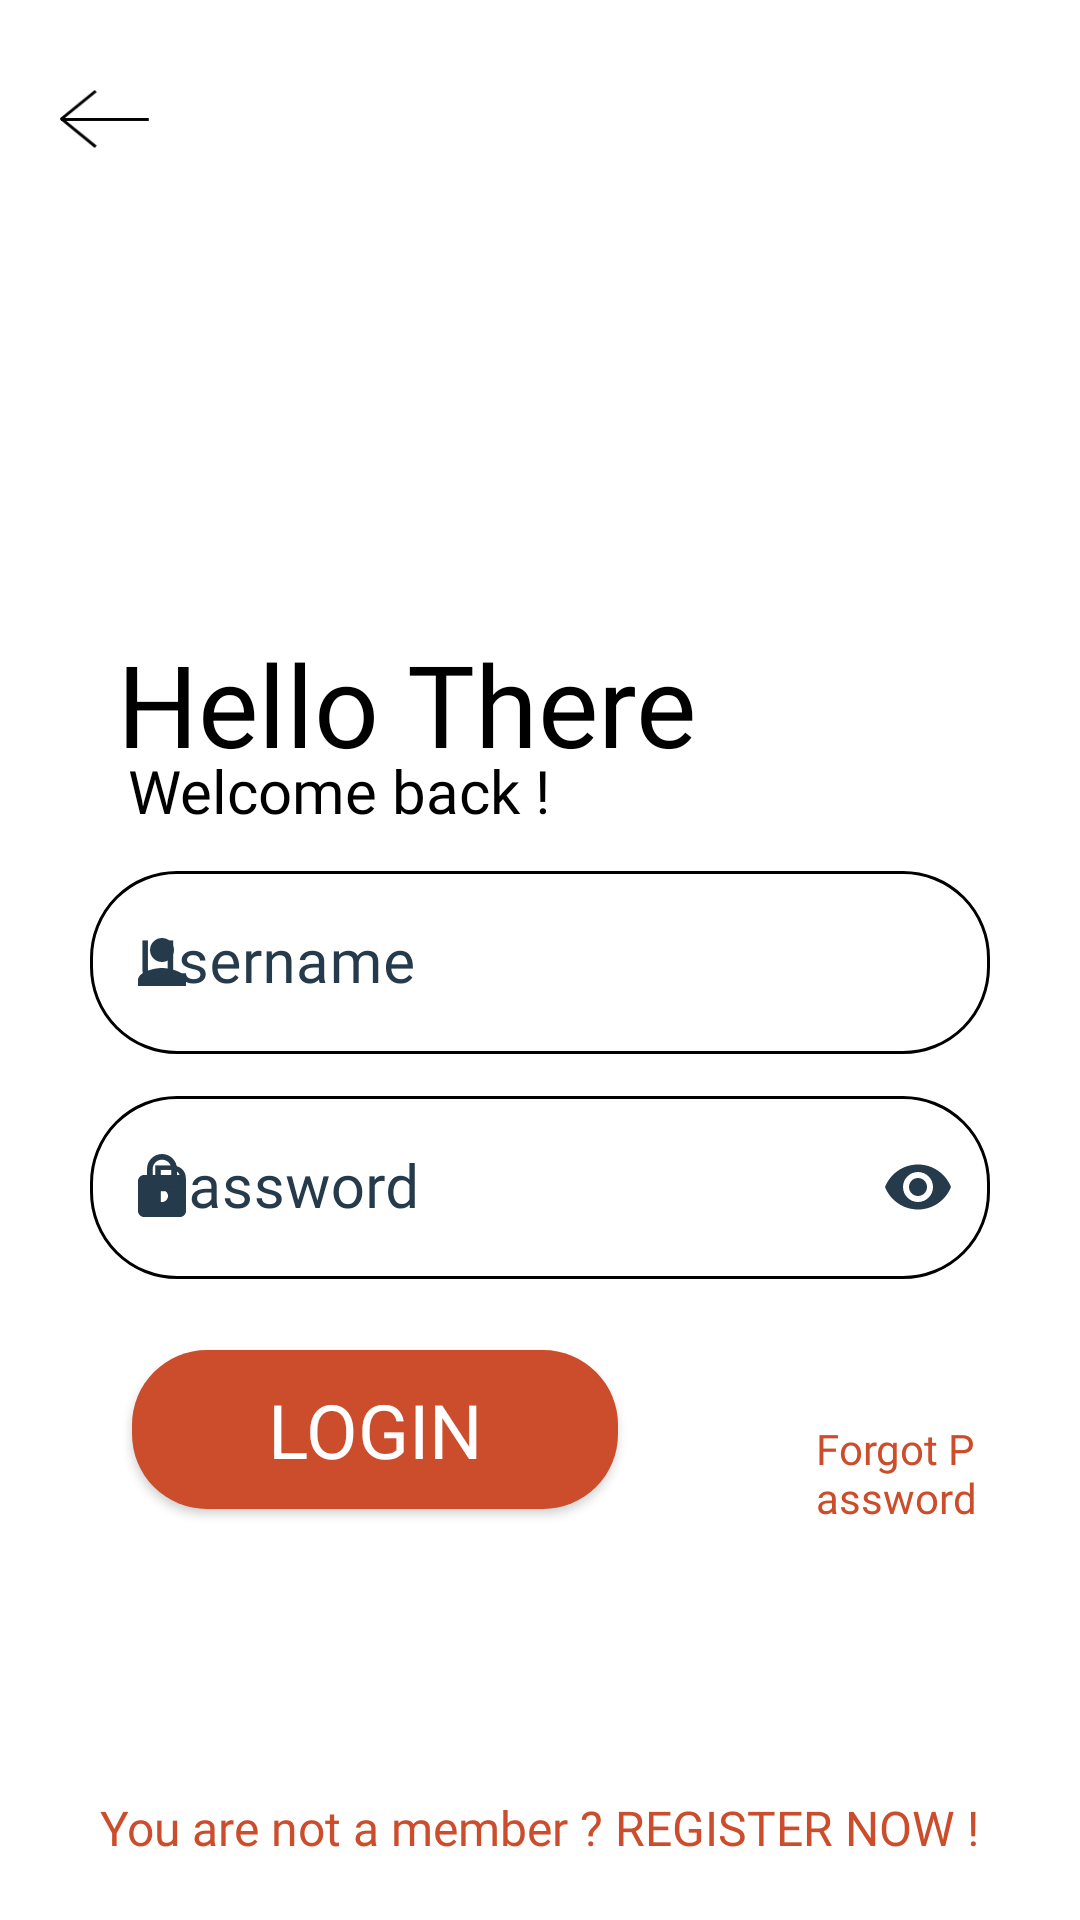

Android layout source for this screen:
<!-- AndroidManifest.xml: application theme Theme.AndroidAutocoder -->
<!-- res/layout/activity_login_page.xml -->
<?xml version="1.0" encoding="utf-8"?>
<RelativeLayout xmlns:android="http://schemas.android.com/apk/res/android"
    xmlns:app="http://schemas.android.com/apk/res-auto"
    xmlns:tools="http://schemas.android.com/tools"
    android:layout_width="match_parent"
    android:layout_height="match_parent"
    android:background="#FFF"
    tools:context=".Login_page">

    <ScrollView
        android:layout_width="match_parent"
        android:layout_height="match_parent">

        <RelativeLayout
            android:layout_width="match_parent"
            android:layout_height="match_parent">


            <TextView
                android:layout_width="wrap_content"
                android:layout_height="wrap_content"
                android:layout_marginStart="39dp"
                android:layout_marginTop="209dp"
                android:fontFamily="@font/segoe_ui_bold"
                android:text="Hello There"
                android:textColor="@color/black"
                android:textSize="38sp" />
            <TextView
                android:layout_width="wrap_content"
                android:layout_height="wrap_content"
                android:layout_marginStart="42.5dp"
                android:layout_marginTop="250dp"
                android:fontFamily="@font/segoe_ui"
                android:text="Welcome back !"
                android:textColor="@color/black"
                android:textSize="20sp" />

            <LinearLayout
                android:layout_width="match_parent"
                android:layout_height="wrap_content"
                android:layout_marginTop="430dp"
                android:orientation="vertical">

                <Button
                    android:id="@+id/login"
                    android:layout_width="162dp"
                    android:layout_height="53dp"
                    android:layout_marginStart="44dp"
                    android:layout_marginTop="20dp"
                    android:background="@drawable/round_btn"
                    android:fontFamily="@font/segoe_ui"
                    android:text="login"
                    android:textColor="@color/white"
                    android:textSize="25sp"
                    android:onClick="loginUser"/>

                <TextView
                    android:layout_width="wrap_content"
                    android:layout_height="wrap_content"
                    android:layout_marginStart="272dp"
                    android:layout_marginTop="-30dp"
                    android:layout_marginRight="30dp"
                    android:fontFamily="@font/segoe_ui"
                    android:text="Forgot Password"
                    android:textColor="#CB4D2B" />


            </LinearLayout>

            <Button
                android:id="@+id/login_back"
                android:layout_width="29.61dp"
                android:layout_height="19.2dp"
                android:layout_marginLeft="20dp"
                android:layout_marginTop="30dp"
                android:background="@drawable/back_btn" />

            <com.google.android.material.textfield.TextInputLayout
                style="@style/Widget.MaterialComponents.TextInputLayout.OutlinedBox"
                android:layout_width="match_parent"
                android:layout_height="wrap_content"
                android:layout_marginLeft="30dp"
                android:layout_marginTop="285dp"
                android:layout_marginRight="30dp"
                app:boxCornerRadiusBottomEnd="29dp"
                app:boxCornerRadiusBottomStart="29dp"
                app:boxCornerRadiusTopEnd="29dp"
                app:boxCornerRadiusTopStart="29dp"
                android:id="@+id/username"
                android:textColorHint="@color/app2"
                app:startIconDrawable="@drawable/ic_person"
                app:startIconTint="@color/app2"
                app:endIconMode="clear_text"
                app:endIconTint="@color/app2"
                app:boxStrokeColor="@color/app2"
                app:hintTextColor="@color/app2"
                app:boxStrokeWidthFocused="2dp"
                app:boxStrokeErrorColor="@color/app2">

                <com.google.android.material.textfield.TextInputEditText
                    android:layout_width="match_parent"
                    android:layout_height="wrap_content"
                    android:fontFamily="@font/segoe_ui"
                    android:hint="Username"
                    android:inputType="text"
                    android:paddingStart="20dp"
                    android:textColorHint="#888888"
                    android:textSize="20sp"
                    android:textColor="@color/app2"
                    android:textCursorDrawable="@null" />
            </com.google.android.material.textfield.TextInputLayout>

            <com.google.android.material.textfield.TextInputLayout
                style="@style/Widget.MaterialComponents.TextInputLayout.OutlinedBox"
                android:layout_width="match_parent"
                android:layout_height="wrap_content"
                android:layout_marginLeft="30dp"
                android:layout_marginTop="360dp"
                android:layout_marginRight="30dp"
                app:boxCornerRadiusBottomEnd="29dp"
                app:boxCornerRadiusBottomStart="29dp"
                app:boxCornerRadiusTopEnd="29dp"
                app:boxCornerRadiusTopStart="29dp"
                android:id="@+id/password"
                android:textColorHint="@color/app2"
                app:startIconDrawable="@drawable/ic_password"
                app:startIconTint="@color/app2"
                app:endIconMode="password_toggle"
                app:endIconTint="@color/app2"
                app:boxStrokeColor="@color/app2"
                app:hintTextColor="@color/app2"
                app:boxStrokeWidthFocused="2dp"
                app:boxStrokeErrorColor="@color/app2">

                <com.google.android.material.textfield.TextInputEditText

                    android:layout_width="match_parent"
                    android:layout_height="wrap_content"
                    android:fontFamily="@font/segoe_ui"
                    android:hint="Password"
                    android:inputType="textPassword"
                    android:paddingLeft="20dp"
                    android:textColorHint="#888888"
                    android:textSize="20sp"
                    android:textColor="@color/app2"
                    android:textCursorDrawable="@null" />
            </com.google.android.material.textfield.TextInputLayout>

        </RelativeLayout>



    </ScrollView>

    <TextView
        android:id="@+id/registerbtn_loginpg"
        android:layout_width="wrap_content"
        android:layout_height="wrap_content"
        android:layout_marginTop="20dp"
        android:layout_centerHorizontal="true"
        android:layout_alignParentBottom="true"
        android:paddingBottom="20dp"
        android:fontFamily="@font/segoe_ui"
        android:text="You are not a member ? REGISTER NOW !"
        android:textColor="#CB4D2B"
        android:textSize="16sp" />
</RelativeLayout>
<!-- resources referenced by this layout -->
<resources>
  <color name="app2">#253A4B</color>
  <color name="black">#FF000000</color>
  <color name="white">#FFFFFFFF</color>
  <!-- drawable back_btn: png bitmap (drawable-hdpi, 477 bytes) -->
  <!-- drawable ic_password (drawable) -->
  <vector android:height="24dp" android:tint="#253A4B"
      android:viewportHeight="24" android:viewportWidth="24"
      android:width="24dp" xmlns:android="http://schemas.android.com/apk/res/android">
      <path android:fillColor="@android:color/white" android:pathData="M18,8h-1L17,6c0,-2.76 -2.24,-5 -5,-5S7,3.24 7,6v2L6,8c-1.1,0 -2,0.9 -2,2v10c0,1.1 0.9,2 2,2h12c1.1,0 2,-0.9 2,-2L20,10c0,-1.1 -0.9,-2 -2,-2zM12,17c-1.1,0 -2,-0.9 -2,-2s0.9,-2 2,-2 2,0.9 2,2 -0.9,2 -2,2zM15.1,8L8.9,8L8.9,6c0,-1.71 1.39,-3.1 3.1,-3.1 1.71,0 3.1,1.39 3.1,3.1v2z"/>
  </vector>
  <!-- drawable ic_person (drawable) -->
  <vector android:height="24dp" android:tint="#253A4B"
      android:viewportHeight="24" android:viewportWidth="24"
      android:width="24dp" xmlns:android="http://schemas.android.com/apk/res/android">
      <path android:fillColor="@android:color/white" android:pathData="M12,12c2.21,0 4,-1.79 4,-4s-1.79,-4 -4,-4 -4,1.79 -4,4 1.79,4 4,4zM12,14c-2.67,0 -8,1.34 -8,4v2h16v-2c0,-2.66 -5.33,-4 -8,-4z"/>
  </vector>
  <!-- drawable round_btn (drawable) -->
  <?xml version="1.0" encoding="utf-8"?>
  <shape xmlns:android="http://schemas.android.com/apk/res/android" android:shape="rectangle">
  
      <solid android:color="#CB4D2B"/>
      <corners android:radius="25sp"/>
  
  </shape>
  <style name="Theme.AndroidAutocoder" parent="Theme.MaterialComponents.DayNight.NoActionBar">
          
          <item name="colorPrimary">#CB4D2B</item>
          <item name="colorPrimaryVariant">#CB4D2B</item>
          <item name="colorOnPrimary">@color/white</item>
          
          <item name="colorSecondary">@color/teal_200</item>
          <item name="colorSecondaryVariant">@color/teal_700</item>
          <item name="colorOnSecondary">@color/black</item>
          
          <item name="android:statusBarColor" tools:targetApi="l">#00000000</item>
          
      </style>
  <color name="teal_200">#FF03DAC5</color>
  <color name="teal_700">#FF018786</color>
</resources>
